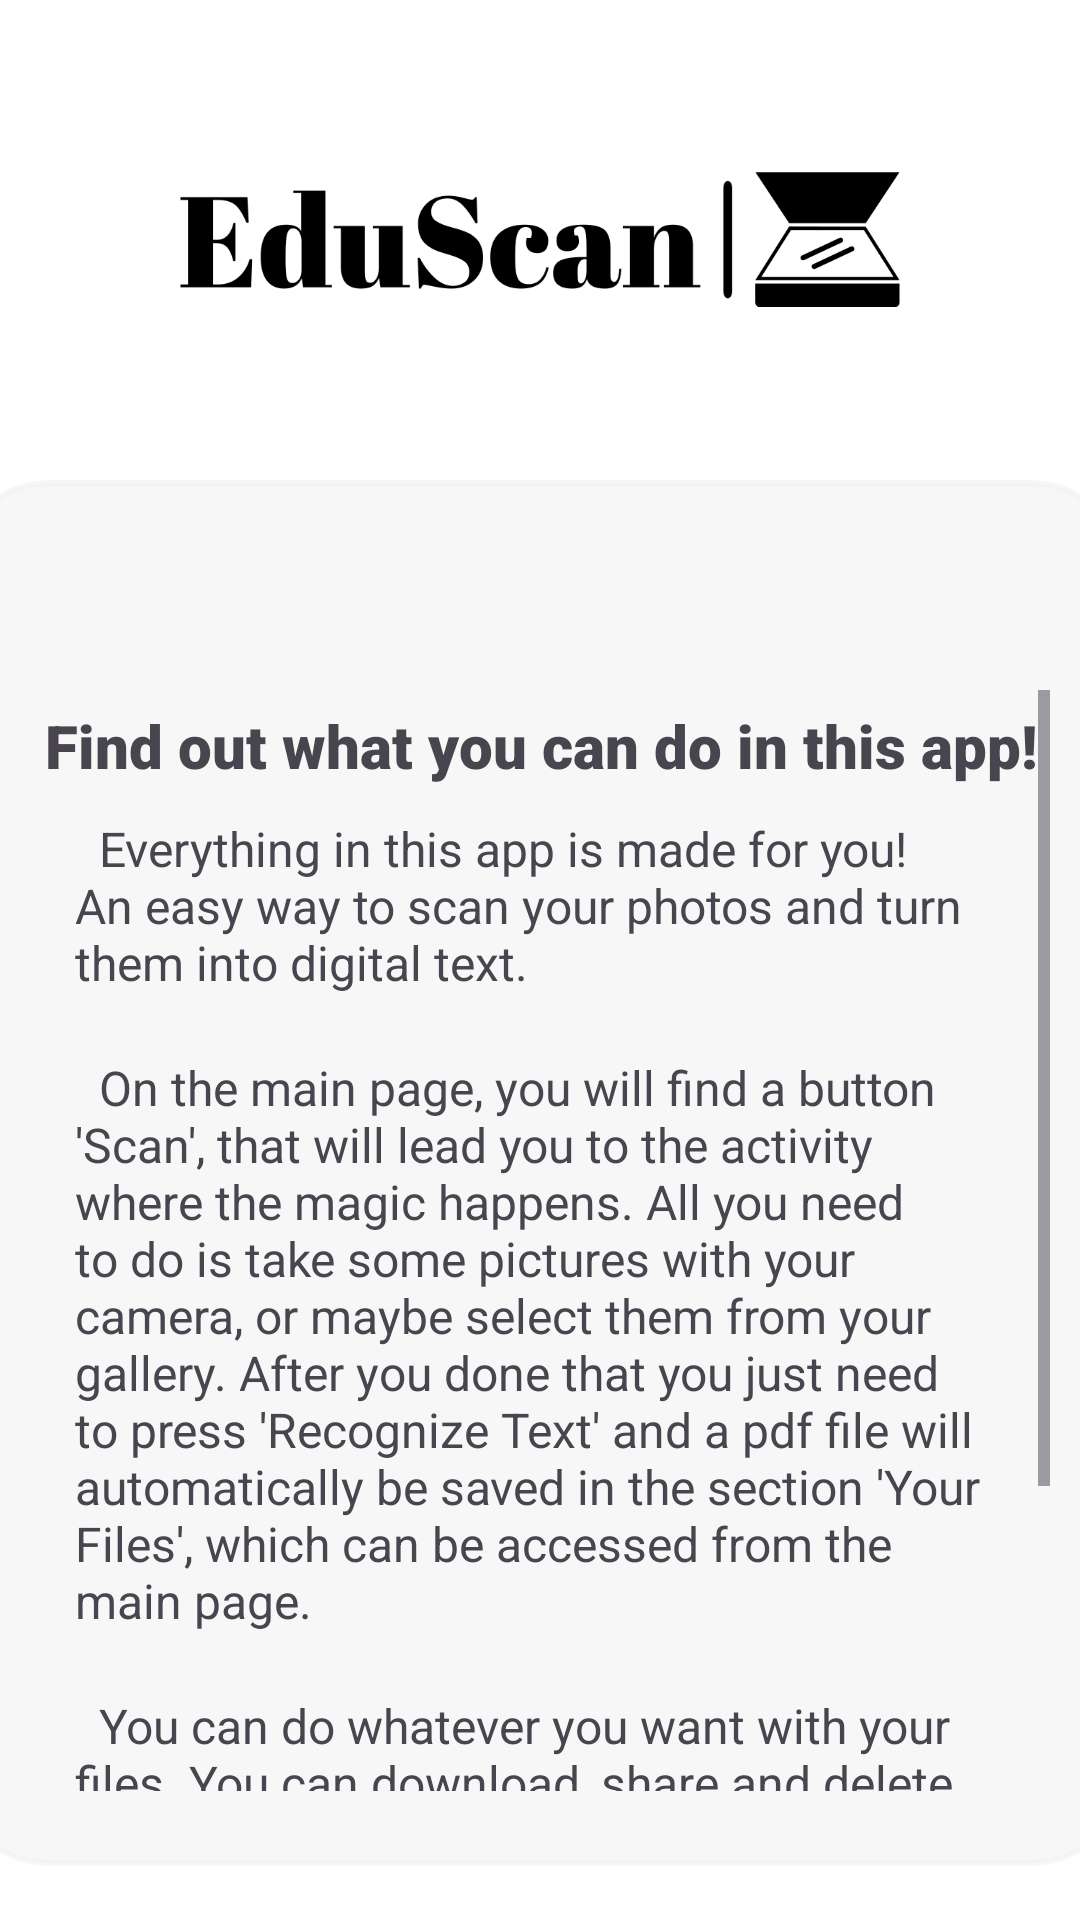

This screen was rendered from an Android layout file. Write that file and the resources it references.
<!-- AndroidManifest.xml: application theme Theme.EduScan -->
<!-- res/layout/activity_guide.xml -->
<?xml version="1.0" encoding="utf-8"?>
<androidx.constraintlayout.widget.ConstraintLayout xmlns:android="http://schemas.android.com/apk/res/android"
    xmlns:app="http://schemas.android.com/apk/res-auto"
    xmlns:tools="http://schemas.android.com/tools"
    android:layout_width="match_parent"
    android:layout_height="match_parent"
    android:background="@color/white"
    tools:context=".GuideActivity">

    <LinearLayout
        android:layout_width="match_parent"
        android:layout_height="match_parent"
        android:orientation="vertical"
        app:layout_constraintBottom_toBottomOf="parent"
        app:layout_constraintEnd_toEndOf="parent"
        app:layout_constraintStart_toStartOf="parent"
        app:layout_constraintTop_toTopOf="parent">

        <LinearLayout
            android:layout_width="match_parent"
            android:layout_height="160dp"
            android:orientation="vertical">

            <ImageView
                android:id="@+id/logo"
                android:layout_width="match_parent"
                android:layout_height="match_parent"
                android:clickable="true"
                android:scaleX="2.25"
                android:scaleY="2.25"
                android:src="@drawable/logo"
                tools:ignore="SpeakableTextPresentCheck" />

        </LinearLayout>

        <LinearLayout
            android:layout_width="390dp"
            android:layout_height="462dp"
            android:layout_gravity="center"
            android:background="@drawable/border"
            android:backgroundTint="#72EDECEC"
            android:gravity="center"
            android:orientation="vertical"
            android:padding="15dp">

            <ImageView
                android:id="@+id/goToProfile"
                android:layout_width="53dp"
                android:layout_height="45dp"
                android:layout_gravity="right"
                android:layout_marginRight="15dp"
                android:clickable="true"
                android:contentDescription="@string/next"
                app:srcCompat="@drawable/profilepicture"
                tools:ignore="TouchTargetSizeCheck" />

            <ScrollView
                android:layout_width="match_parent"
                android:layout_height="match_parent"
                android:layout_margin="10dp">

                <LinearLayout
                    android:layout_width="match_parent"
                    android:layout_height="match_parent"
                    android:orientation="vertical"
                    android:padding="5dp">

                    <TextView
                        android:id="@+id/textView2"
                        android:layout_width="341dp"
                        android:layout_height="wrap_content"
                        android:fontFamily="sans-serif-black"
                        android:text="Find out what you can do in this app!"
                        android:textSize="20sp" />

                    <TextView
                        android:layout_width="match_parent"
                        android:layout_height="wrap_content"
                        android:layout_margin="10dp"
                        android:text="  Everything in this app is made for you! An easy way to scan your photos and turn them into digital text."
                        android:textSize="16sp" />

                    <TextView
                        android:layout_width="match_parent"
                        android:layout_height="wrap_content"
                        android:layout_margin="10dp"
                        android:text="  On the main page, you will find a button 'Scan', that will lead you to the activity where the magic happens. All you need to do is take some pictures with your camera, or maybe select them from your gallery. After you done that you just need to press 'Recognize Text' and a pdf file will automatically be saved in the section 'Your Files', which can be accessed from the main page."
                        android:textSize="16sp" />

                    <TextView
                        android:layout_width="match_parent"
                        android:layout_height="wrap_content"
                        android:layout_margin="10dp"
                        android:text="  You can do whatever you want with your files. You can download, share and delete them. If is neccessary you can edit the name of the file. Also, you can preview the pdf in the app."
                        android:textSize="16sp" />

                    <TextView
                        android:layout_width="match_parent"
                        android:layout_height="wrap_content"
                        android:layout_margin="10dp"
                        android:text="  And just like that, you learned how to use the app!"
                        android:textSize="16sp" />

                </LinearLayout>
            </ScrollView>
        </LinearLayout>

    </LinearLayout>

</androidx.constraintlayout.widget.ConstraintLayout>
<!-- resources referenced by this layout -->
<resources>
  <color name="white">#FFFFFFFF</color>
  <!-- drawable border (drawable) -->
  <?xml version="1.0" encoding="utf-8"?>
  <shape xmlns:android="http://schemas.android.com/apk/res/android">
      <solid android:color="@color/white" />
      <stroke
          android:width="2dp"
          android:color="@color/gray" />
      <corners android:radius="30dp" />
  </shape>
  <!-- drawable logo: png bitmap (drawable, 33112 bytes) -->
  <string name="next">Next</string>
  <style name="Theme.EduScan" parent="Base.Theme.EduScan" />
  <color name="gray">	#DCDCDC</color>
  <style name="Base.Theme.EduScan" parent="Theme.Material3.DayNight.NoActionBar">
          
          
          <item name="android:navigationBarColor">@color/black</item>
  
      </style>
  <color name="black">#FF000000</color>
</resources>
